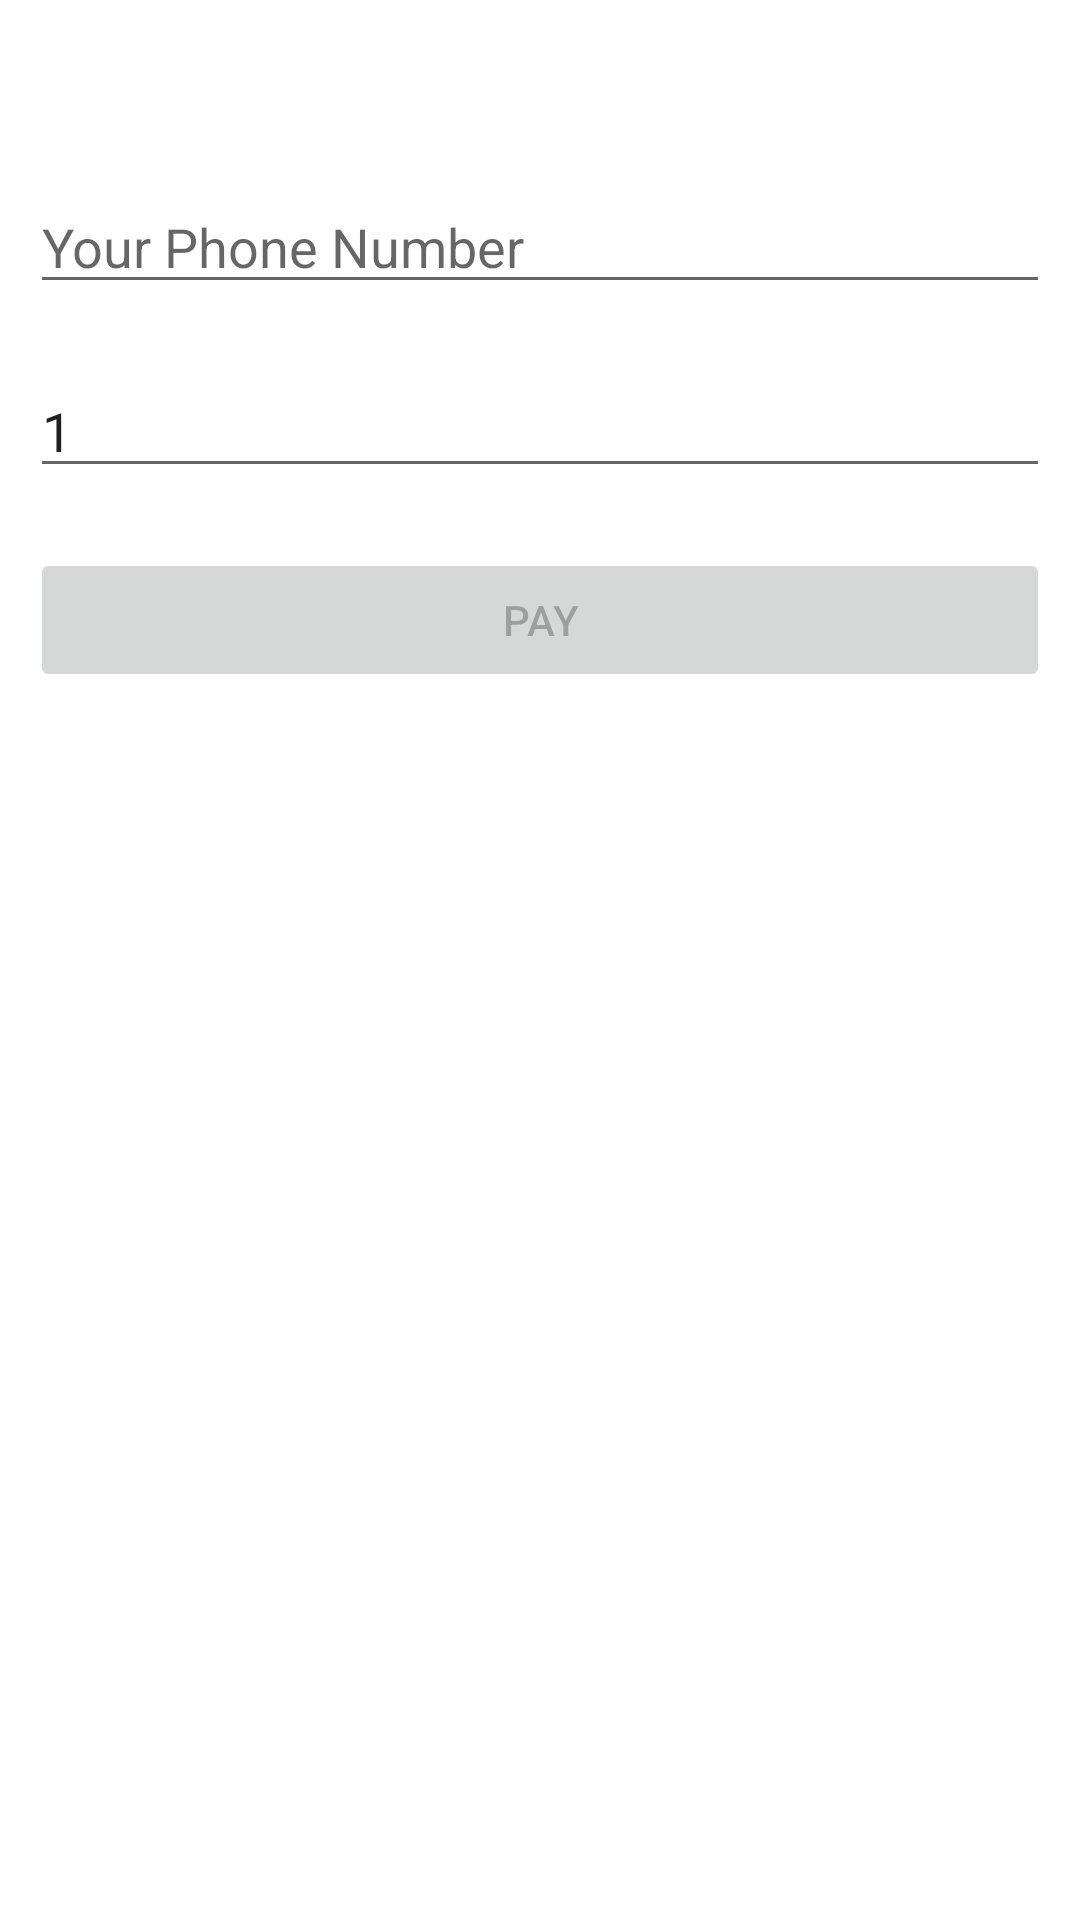

The Android layout XML behind this screen, and the referenced resources:
<!-- AndroidManifest.xml: application theme Theme.MpesaIntegrationAndroid -->
<!-- res/layout/activity_main.xml -->
<?xml version="1.0" encoding="utf-8"?>
<LinearLayout xmlns:android="http://schemas.android.com/apk/res/android"
    xmlns:app="http://schemas.android.com/apk/res-auto"
    xmlns:tools="http://schemas.android.com/tools"
    android:layout_width="match_parent"
    android:layout_height="match_parent"
    android:orientation="vertical"
    android:layout_gravity="center"
    android:paddingTop="50dp"
    tools:context=".MainActivity">


    <EditText
        android:layout_width="match_parent"
        android:inputType="phone"
        android:layout_margin="10dp"
        android:id="@+id/phone"
        android:hint="Your Phone Number"
        android:layout_height="wrap_content" />

    <EditText
        android:layout_width="match_parent"
        android:inputType="number"
        android:id="@+id/amount"
        android:text="1"
        android:layout_margin="10dp"
        android:hint="Amount"
        android:layout_height="wrap_content" />

    <androidx.appcompat.widget.AppCompatButton
        android:layout_width="match_parent"
        android:layout_height="wrap_content"
        android:text="Pay"
        android:id="@+id/pay"
        android:enabled="false"
        android:layout_margin="10dp" />

</LinearLayout>
<!-- resources referenced by this layout -->
<resources>
  <style name="Theme.MpesaIntegrationAndroid" parent="Theme.MaterialComponents.DayNight.DarkActionBar">
          
          <item name="colorPrimary">@color/purple_500</item>
          <item name="colorPrimaryVariant">@color/purple_700</item>
          <item name="colorOnPrimary">@color/white</item>
          
          <item name="colorSecondary">@color/teal_200</item>
          <item name="colorSecondaryVariant">@color/teal_700</item>
          <item name="colorOnSecondary">@color/black</item>
          
          <item name="android:statusBarColor" tools:targetApi="l">?attr/colorPrimaryVariant</item>
          
      </style>
  <color name="purple_500">#FF6200EE</color>
  <color name="purple_700">#FF3700B3</color>
  <color name="white">#FFFFFFFF</color>
  <color name="teal_200">#FF03DAC5</color>
  <color name="teal_700">#FF018786</color>
  <color name="black">#FF000000</color>
</resources>
